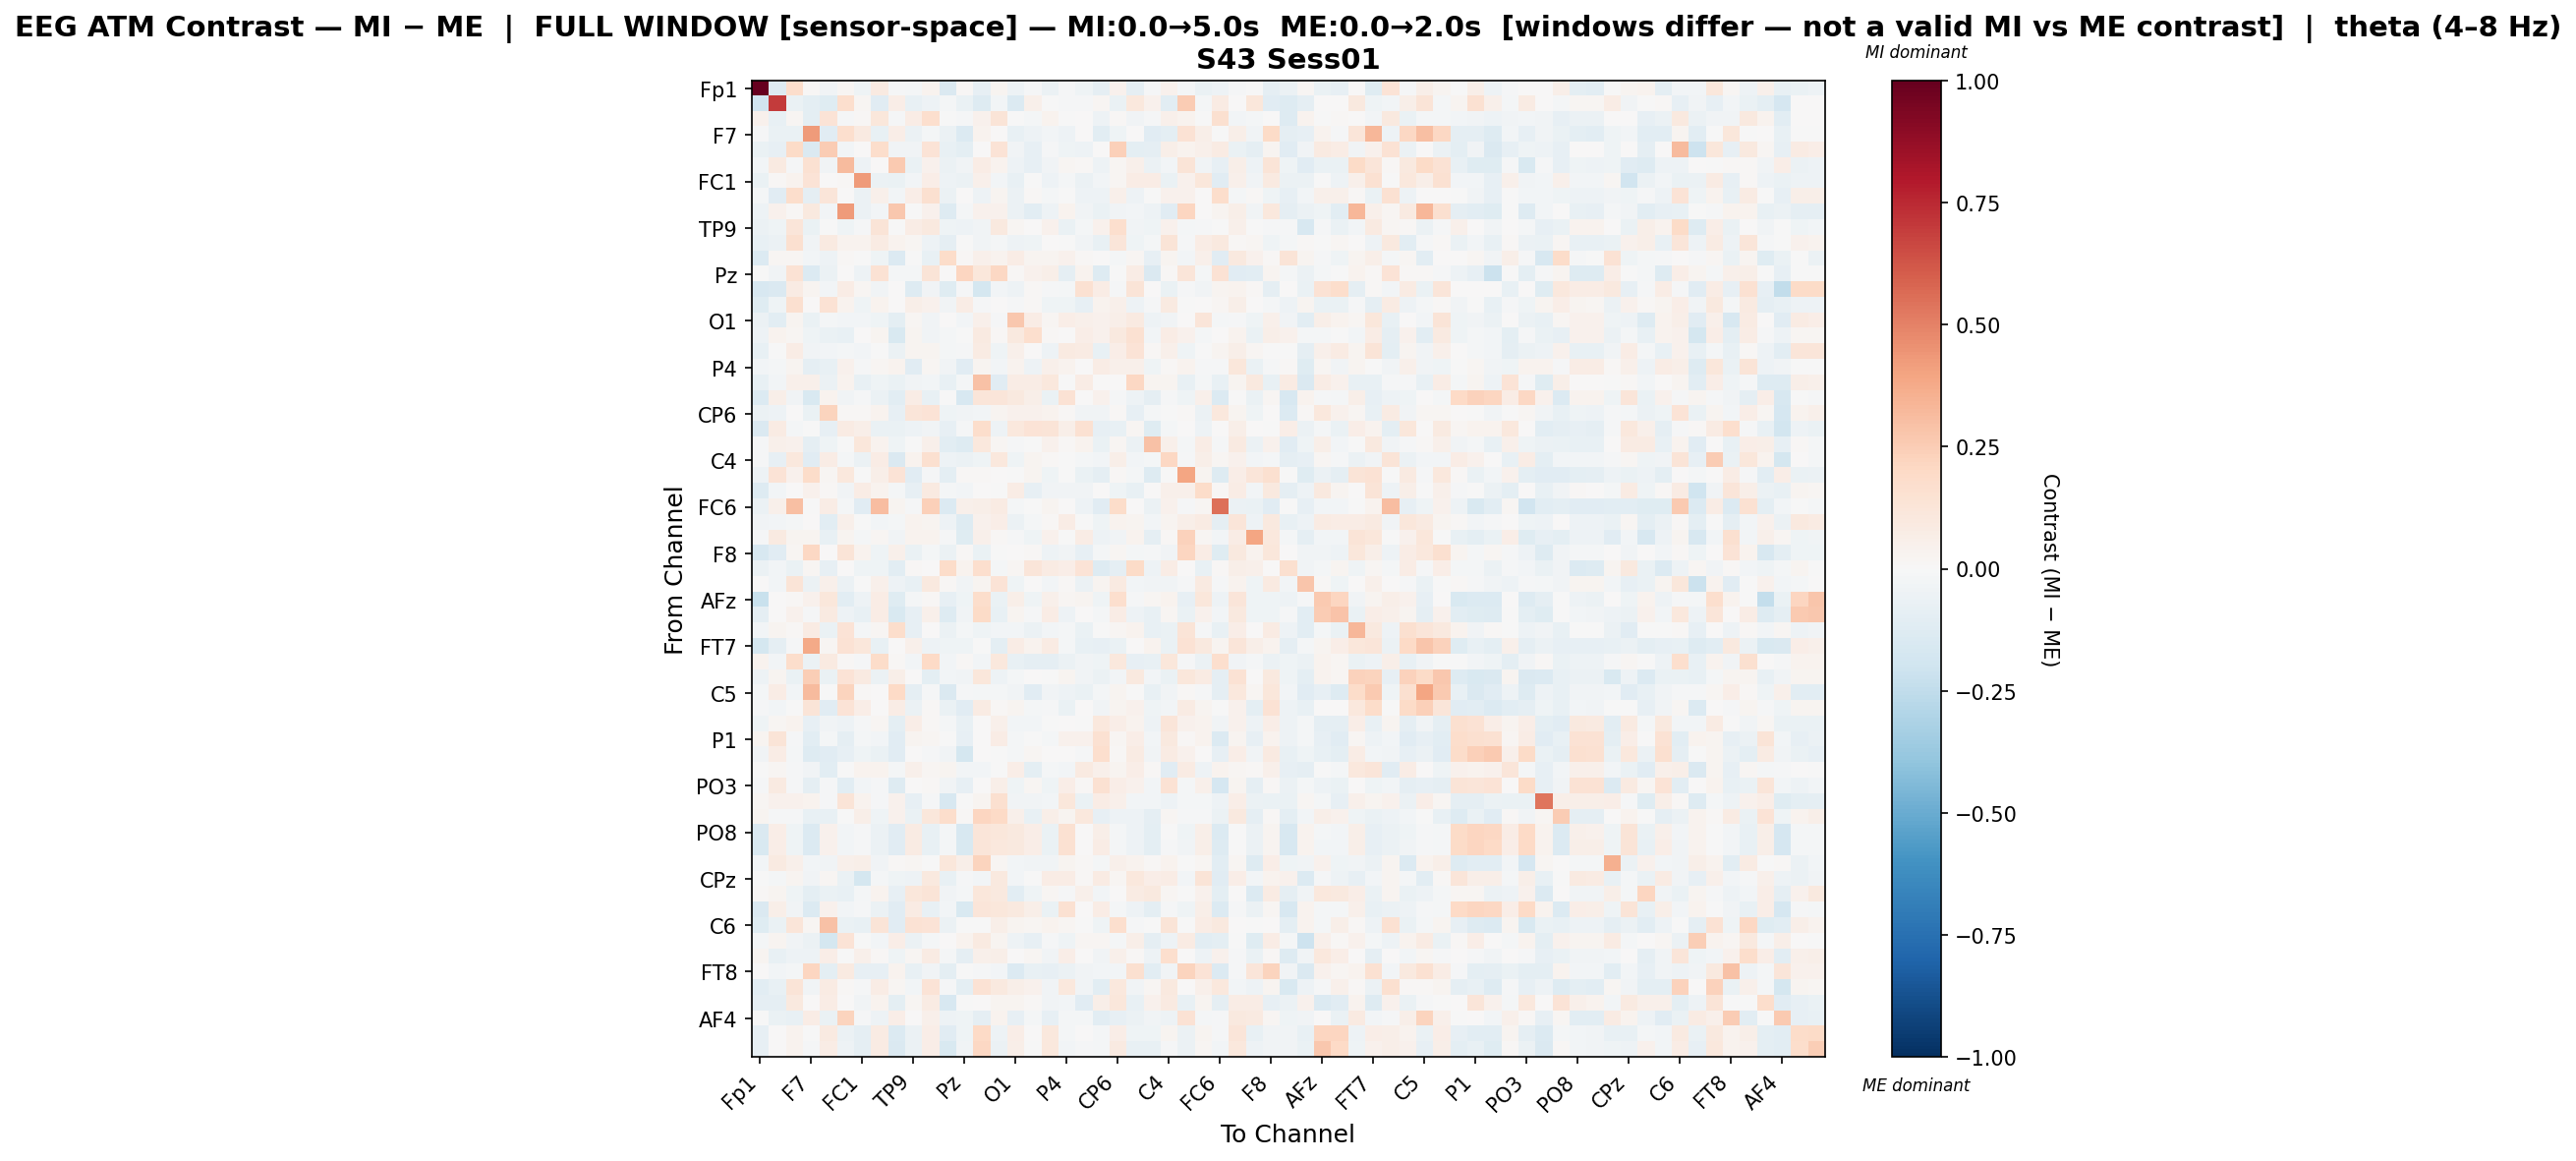

Data behind this chart, as committed beside it:
, Fp1, Fz, F3, F7, FT9, FC5, FC1, C3, T7, TP9, CP5, CP1, Pz, P3, P7, O1, Oz, O2, P4, P8, TP10, CP6, CP2
Fp1, 1.0, -0.1301, 0.1727, 0.01055, -0.03586, 0.02126, -0.04087, 0.08605, -0.01057, -0.02132, 0.0372, -0.1411, 0.007829, -0.08191, 0.03121, -0.05173, -0.01448, -0.05941, -0.0144, -0.03951, -0.08768, 0.04433, -0.08996
Fz, -0.1926, 0.6975, -0.06586, -0.09957, -0.1201, 0.1709, 0.02247, -0.1165, 0.06741, -0.07168, -0.0487, -0.01703, -0.0673, -0.1257, -0.02869, -0.1375, 0.04929, -0.00196, -0.0112, -0.01139, 0.02181, -0.06273, 0.1038
F3, 0.04617, -0.07082, 0.01588, -0.0989, 0.1406, -0.01391, 0.01012, 0.1168, -0.01449, 0.07096, 0.1675, -0.006911, -0.01151, 0.04559, 0.127, -0.007352, -0.01566, 0.03854, -0.002136, 0.007122, -0.05299, 0.01475, -0.03529
F7, -0.01468, -0.0637, -0.06322, 0.4263, -0.1171, 0.1717, 0.09307, -0.07188, 0.06981, -0.05578, -0.01965, -0.06001, -0.1331, 0.03887, 0.005799, -0.07137, -0.04766, -0.02885, -0.04786, 0.004937, -0.1047, -0.04247, 0.001696
FT9, -0.06832, -0.0807, 0.1938, -0.1419, 0.2522, -0.02938, 0.002508, 0.1726, -0.03406, -0.03805, 0.1364, -0.07596, -0.09729, 0.006283, 0.1382, -0.03159, -0.08004, -0.01252, -0.04219, -0.05271, 0.001089, 0.2408, -0.09409
FC5, -0.0239, 0.08814, -0.0112, 0.1519, -0.03846, 0.3198, -0.05172, 0.00113, 0.2625, -0.06548, 0.04186, -0.05758, -0.03744, 0.07743, 0.03663, -0.05152, -0.08563, -0.03776, 0.01628, 0.01069, -0.04927, 0.01838, 0.05208
FC1, -0.06557, 0.01534, 0.03375, 0.136, 0.00166, 0.01175, 0.4247, -0.05769, -0.06596, -0.02522, 0.06792, -0.05078, -0.05595, 0.04973, -0.0295, -0.07493, -0.002974, -0.05258, -0.01803, -0.05966, -0.0253, 0.01685, 0.07403
C3, -0.02177, -0.1148, 0.1732, -0.09128, 0.1219, 0.000257, -0.05937, 0.05366, -0.03033, 0.06724, 0.1609, -0.05983, 0.00574, -0.04876, 0.02963, -0.05484, 0.0133, -0.02085, -0.007539, -0.05085, -0.04778, 0.0517, -0.05394
T7, -0.04949, 0.04355, 0.01132, 0.1014, -0.02626, 0.424, -0.05567, -0.02365, 0.2657, -0.005686, 0.04553, -0.1326, -0.02202, 0.03992, 0.043, -0.06024, -0.1053, -0.04912, 0.03371, -0.03364, -0.07029, -0.03729, -0.02827
TP9, -0.05868, -0.03949, 0.1238, -0.06488, -0.002459, -0.04619, -0.01316, 0.1252, -0.006807, 0.07275, 0.09641, -0.04556, -0.04938, -0.03317, 0.0997, 0.01894, 0.005404, 0.04046, -0.07012, -0.01961, 0.03958, 0.1667, -0.03556
CP5, -0.07156, -0.06201, 0.1587, -0.03505, 0.09095, 0.03357, 0.03416, 0.08367, 0.03623, 0.02327, -0.05337, -0.0905, -0.005886, -0.03387, -0.01853, -0.04966, -0.04108, 0.004115, -0.004003, -0.03838, -0.07274, 0.1246, -0.04136
CP1, -0.1346, 0.02342, 0.02291, -0.02578, -0.04692, 0.01086, -0.004721, -0.04271, -0.1371, -0.004006, -0.07427, 0.1838, 0.009002, 0.04981, 0.03558, 0.07752, 0.02927, 0.02608, 0.04394, 0.01212, 0.007412, -0.01656, 0.02072
Pz, -0.00496, -0.03278, 0.1427, -0.1379, -0.05606, 0.007293, -0.04699, 0.1429, -0.02005, -0.01986, 0.126, 0.007753, 0.2182, 0.1151, 0.2107, 0.009423, 0.04512, 0.05695, -0.08979, 0.03624, -0.1272, -0.004601, 0.07781
P3, -0.1587, -0.1474, 0.07929, 0.03094, -0.02643, 0.07389, 0.02214, -0.03532, 0.002551, -0.1256, -0.03703, -0.1243, -0.01212, -0.1739, -0.03012, -0.04741, 0.007937, -0.01074, -0.0212, 0.1545, 0.07524, -0.01428, 0.1287
P7, -0.1227, -0.04597, 0.1585, 0.002662, 0.1415, 0.03625, -0.04257, 0.03544, 0.007109, 0.05631, 0.04251, -0.03493, 0.07685, -0.009654, 0.006554, -0.00926, 0.007981, -0.04029, -0.04445, -0.08193, 0.03285, 0.05105, -0.05046
O1, -0.05797, -0.104, 0.026, -0.06565, -0.01696, -0.02689, -0.03112, -0.04414, -0.09958, 0.01686, -0.03648, 0.00284, -0.0296, 0.05226, -0.01083, 0.2684, 0.07338, 0.02195, 0.06668, 0.04698, 0.04471, 0.06136, 0.09353
Oz, -0.04886, 0.03735, 0.02205, -0.0399, -0.06828, -0.07747, 0.001856, 0.02817, -0.1518, 0.02403, -0.03701, -0.02288, -6.454998952870228e-06, 0.08717, 0.0126, 0.09456, 0.1692, 0.01291, 0.0004396, 0.0645, 0.04074, 0.09914, 0.1556
O2, -0.07801, -0.005103, 0.07327, -0.0385, -0.02427, -0.02184, -0.03057, -0.002198, -0.06158, 0.02677, 0.02869, -0.01899, -0.01146, 0.07925, -0.04284, 0.05129, 0.006904, -0.04842, 0.09122, 0.08095, -0.07257, 0.0627, 0.1363
P4, -0.02727, -0.0204, 0.02646, -0.08839, -0.07701, 0.04064, -0.01358, 0.01666, 0.0363, -0.1156, 0.01867, -0.03427, -0.1148, 0.03124, -0.02611, 0.03128, -0.04731, 0.05145, 0.03522, 0.001533, 0.07516, 0.04721, 0.05083
P8, -0.07641, -0.02344, 0.05298, 0.05047, -0.05801, 0.03421, -0.07541, -0.04196, -0.06584, -0.03166, -0.02861, -0.07388, -0.02338, 0.296, -0.1122, 0.07809, 0.07647, 0.1085, -3.910283952545755e-05, 0.07099, 0.0, 0.005459, 0.2068
TP10, -0.1379, 0.06083, -0.03878, -0.1501, 0.03486, -0.0322, -0.01127, -0.06222, -0.1071, 0.07704, -0.07514, -0.004215, -0.164, 0.1222, 0.1174, 0.0981, 0.05859, -0.06973, 0.1477, 0.0, 0.04219, -0.01457, -0.05105
CP6, -0.05684, -0.05418, 0.006361, -0.06363, 0.2215, 0.01067, 0.01355, 0.03331, -0.07927, 0.1197, 0.1388, -0.04023, -0.03517, -0.02558, 0.02934, 0.04345, 0.04284, 0.03188, 0.01125, -0.03191, -0.03716, 0.01226, -0.08373
CP2, -0.1471, 0.07827, -0.01574, -0.005355, -0.08166, 0.08469, 0.05691, -0.06405, -0.06652, -0.05035, -0.03367, -0.08253, -0.01121, 0.1747, -0.0511, 0.1068, 0.138, 0.1314, 0.06057, 0.1505, -0.07819, -0.07349, 0.02124
Cz, -0.01396, 0.04947, 0.04072, -0.08777, -0.04535, -0.006529, 0.1167, 0.03424, -0.03913, -0.001281, 0.04772, -0.106, -0.1281, 0.1047, 0.01603, -0.01403, -0.0007793, 0.04641, 0.01287, 0.038, -0.06537, 0.0227, -0.05983
C4, -0.00799, -0.08555, 0.1034, -0.1153, 0.07303, -0.01935, -0.05857, 0.07174, -0.1414, 0.03872, 0.1624, -0.04874, -0.05627, -0.04624, 0.1023, -0.04522, 0.025, 0.01384, -0.006891, -0.01755, -0.02662, 0.06217, -0.03124
T8, -0.05155, 0.1345, 0.04257, 0.1799, 0.02041, 0.1033, -0.004691, 0.06129, 0.1371, -0.1125, -0.009066, -0.09549, 0.01255, 0.00831, 0.003053, -0.00144, 0.02629, -0.04324, -0.002081, -0.06451, -0.0898, 0.01299, -0.02069
FT10, -0.1266, -0.02551, 0.0001669, 0.04124, 0.01011, -0.03505, 0.0752, 0.03678, -0.0193, -0.08441, 0.09191, -0.02229, -0.03034, 0.00476, -0.003706, 0.07396, -0.07925, -0.03419, -0.03412, -0.03855, 0.007516, -0.04442, -0.07624
FC6, -0.05907, 0.04819, 0.3034, -0.0007499, 0.07647, -0.02104, -0.1103, 0.3103, 0.0255, -0.01454, 0.2369, -0.1348, 0.04931, 0.05511, 0.08148, -0.01718, -0.001797, 0.02833, 0.002632, -0.05422, -0.1125, 0.1868, 0.004791
FC2, -0.03392, -0.02501, -0.01784, 0.007006, -0.1059, 0.04754, -0.004615, -0.02499, -0.01926, 0.03187, 0.02442, -0.04807, -0.1309, 0.04576, 0.06505, -0.05558, -0.01899, 0.01535, 0.0766, -0.007686, -0.04653, 0.03428, 0.0278
F4, -0.009355, 0.09216, 0.02489, 0.02733, -0.07652, 0.03078, -0.02113, 0.01631, -0.03432, 0.03199, 0.03498, -0.01154, -0.1202, 0.05209, 0.01075, -0.01533, -0.04088, 0.04131, -0.00556, 0.07229, -0.05359, -0.03593, 0.03343
F8, -0.1566, -0.1112, 0.02307, 0.2061, 0.003176, 0.1296, 0.0322, -0.04437, 0.05364, -0.06508, -0.02177, -0.0558, 0.01387, -0.06559, -0.004837, 0.007, 0.008031, -0.04917, -0.03872, -0.08392, -0.01798, 0.01618, -0.02046
AF7, -0.06148, -0.02587, -0.06391, 0.016, -0.07816, 0.006238, -0.04102, -0.04028, -0.106, 0.01486, 0.006965, 0.1845, 0.03292, 0.1697, -0.01573, 0.02181, 0.1183, 0.08211, 0.06621, 0.1368, -0.1266, -0.08734, 0.1891
AF3, 0.006136, -0.0295, 0.1289, -0.06081, 0.05141, -0.05943, -0.002489, 0.05411, -0.04968, -0.07485, 0.09538, 0.0118, -0.03814, 0.02837, 0.1339, -0.04543, 0.007363, -0.02535, 0.01441, -0.05579, 0.02402, 0.0861, -0.02365
AFz, -0.2234, 0.0, 0.008028, 0.04429, 0.1151, -0.1081, -0.05236, 0.07213, -0.1178, -0.02331, 0.01528, -0.08527, -0.04006, 0.1744, -0.06456, 0.06187, -0.04643, 0.04742, 0.0208, 0.03072, -0.04104, 0.1679, -0.01521
F1, -0.08996, 0.0, 0.04025, -0.008324, 0.08855, -0.05457, -0.07102, 0.07108, -0.1491, -0.08555, 0.04876, -0.1278, -0.0379, 0.1909, -0.0709, 0.03037, -0.008916, 0.07411, -0.05038, 0.004432, -0.02161, 0.07459, -0.04767
F5, -0.028, 0.03066, 0.01379, 0.08199, -0.06324, 0.1371, -0.02228, 0.01721, 0.1755, -0.08304, 0.007595, -0.06191, -0.01939, -0.04479, -0.02551, -0.02847, -0.05527, -0.03055, -0.01985, -0.06361, -0.001211, 0.01983, 0.03768
FT7, -0.1756, -0.09069, -0.009782, 0.3773, 0.02063, 0.1439, 0.1107, -0.07345, 0.003875, 0.05091, -0.04966, -0.04534, -0.04006, -0.005028, -0.09618, 0.07223, 0.03374, 0.07845, -0.02167, -0.07624, -0.08387, -0.06947, 0.006966
FC3, 0.03165, -0.02791, 0.1727, -0.06237, 0.0933, 0.01198, -0.009978, 0.1818, 0.01152, -0.03083, 0.203, -0.02862, 0.0115, -0.02432, 0.1044, -0.07508, -0.09, -0.09149, -0.05606, -0.03644, -0.04326, 0.106, -0.08267
C1, -0.04746, 0.02419, -0.06507, 0.2483, -0.06791, 0.137, 0.09057, -0.05842, 0.06182, 0.0007408, -0.09791, -0.02786, -0.03333, 0.1138, -0.04849, -0.01576, 0.004084, -0.004432, 0.02827, -0.03692, -0.05794, -0.02883, 0.09499
C5, -0.01631, 0.07545, -0.02493, 0.3155, -0.007164, 0.2228, 0.01378, 0.0, 0.1964, -0.09198, -0.01325, -0.1438, -0.01157, -0.02284, -0.01981, -0.03558, -0.1113, -0.03477, -0.0535, -0.06339, -0.01808, 0.02688, -0.007438
TP7, -0.01319, -0.02824, -0.007117, 0.1267, -0.1161, 0.1383, 0.06955, 0.003704, 0.07434, -0.05825, 0.01246, -0.06724, -0.1153, 0.08109, 0.01032, 0.02561, -0.02236, -0.009658, -0.06333, 0.002098, -0.03238, 0.02583, 0.04457
CP3, -0.04466, 0.01972, 0.03518, -0.08481, -0.03903, -0.04718, -0.01468, 0.01904, -0.09865, 0.06961, 0.009092, -0.02092, -0.07116, 0.0, 0.0526, -0.02531, -0.02957, -0.004756, 0.005343, -0.00727, 0.1064, 0.06419, 0.03542
P1, 0.02428, 0.1321, -0.01388, -0.1036, -0.02147, -0.08791, -0.02074, -0.02736, -0.1099, 0.02949, 0.02298, -0.003566, -0.0807, 0.0, 0.07115, -0.01807, -0.000257, -0.01929, 0.04507, 0.03929, 0.1549, 0.02123, 0.06457
P5, -0.03503, 0.07097, -0.02259, -0.1308, -0.1114, -0.07873, -0.04402, -0.06714, -0.1131, 0.001599, -0.008285, -0.03878, -0.1724, 0.0, -0.003269, -0.0188, 0.02107, 0.001322, 0.007304, -0.0117, 0.1651, 0.01356, 0.08354
PO7, -0.000823, 0.01652, -0.008038, -0.03381, -0.1064, -0.003852, 0.03902, 0.037, -0.01941, 0.05391, 0.01963, 0.02517, -0.0307, -0.03123, -0.002064, 0.0635, -0.09915, -0.02211, -0.03115, 0.09193, 0.05342, 0.02806, 0.06577
PO3, -0.009905, 0.08698, -0.01014, -0.09191, -0.01543, -0.1026, -0.02884, -0.01082, -0.1255, 0.007135, 0.01132, -0.03427, -0.08542, 0.0, 0.06024, -0.04011, 0.01824, -0.04408, 0.06304, 0.01492, 0.1527, 0.06632, 0.0459
POz, 0.01788, 0.04234, 0.04616, 0.03487, -0.01551, 0.1288, 0.03309, -0.009663, 0.04165, -0.07881, -0.01041, -0.1595, -0.005536, 0.02734, 0.1577, -0.03349, -0.03573, -0.02352, 0.1143, -0.06356, 0.07075, 0.04997, -0.03114
PO4, 0.02807, -0.007995, -0.01309, -0.07506, -0.07591, -0.001261, 0.06198, -0.04166, 0.04242, -0.06722, 0.1097, 0.1744, 0.01079, 0.2161, 0.1954, 0.04743, -0.0718, 0.05989, 0.02402, 0.1025, -0.08203, -0.04714, -0.04926
PO8, -0.1473, 0.0638, -0.04172, -0.1386, 0.04082, -0.02362, -0.01061, -0.06138, -0.1114, 0.07822, -0.07787, -0.01894, -0.1582, 0.1241, 0.112, 0.09901, 0.06429, -0.06388, 0.1503, 0.0, 0.06095, -0.01724, -0.05251
P6, -0.1533, 0.06311, -0.04515, -0.1398, 0.04066, -0.02389, -0.008926, -0.06062, -0.115, 0.07931, -0.07596, -0.01795, -0.1545, 0.1201, 0.1076, 0.09677, 0.06382, -0.06545, 0.1493, 0.0, 0.07312, -0.0215, -0.05396
P2, -0.0258, 0.08973, 0.05283, -0.02886, -0.03293, 0.05266, 0.05963, -0.03172, 0.01139, 0.01804, -0.004319, 0.113, 0.0562, 0.2257, 0.01895, -0.02956, -0.03807, -0.03688, 0.0296, 0.009792, -0.01946, 0.05211, 0.03274
CPz, -0.004918, -0.01569, 0.0272, -0.03241, 0.01661, -0.06852, -0.1763, -0.02303, -0.04353, -0.05198, 0.0967, -0.07246, -0.01331, -0.02389, 0.09661, -0.03016, -0.0005522, 0.0744, 0.07359, 0.009338, 0.08484, 0.0229, 0.1059
CP4, 0.01555, 0.02573, -0.04642, -0.09815, -0.06956, -0.07226, -0.02043, 0.03606, -0.08416, 0.1127, 0.1293, -0.03651, -0.0222, 0.1112, 0.09882, -0.1052, -0.04073, 0.02183, -0.01124, 0.04846, -0.02843, 0.006377, 0.08556
TP8, -0.1445, 0.05909, -0.03882, -0.1405, 0.04167, -0.02885, -0.01274, -0.06011, -0.114, 0.0784, -0.078, -0.02414, -0.1549, 0.1233, 0.1146, 0.09501, 0.06096, -0.06723, 0.1506, 0.0, 0.07237, -0.01607, -0.05387
C6, -0.1185, -0.06804, 0.1233, 0.0191, 0.2899, -0.06793, -0.07144, 0.1307, -0.1147, 0.1444, 0.1396, -0.05991, -7.198866761322839e-05, -0.005924, 0.0561, 0.02897, 0.01872, 0.03182, 0.01781, -0.001617, -0.0391, 0.1707, -0.01501
C2, -0.02123, 0.02639, -0.03707, -0.06077, -0.1773, 0.1382, -0.0008301, -0.02659, 0.06951, -0.05749, -0.01926, 0.0002745, 0.03161, 0.09011, 0.03092, -0.05119, -0.08181, -0.0105, -0.03983, 0.01972, 0.02188, -0.01981, 0.05856
FC4, 0.02474, -0.07665, -0.04729, -0.04764, 0.06778, -6.583372580546733e-05, 0.05163, 0.009824, -0.04295, 0.02105, 0.08321, -0.01812, -0.09119, 0.04749, 0.05753, 0.002305, 0.01583, -0.03395, 0.06702, 0.001571, -0.03753, 0.05007, 0.008852
FT8, 0.001407, -0.02646, -0.02343, 0.2142, -0.09528, 0.09064, -0.08256, -0.07959, 0.03489, -0.07379, -0.03854, -0.1013, -0.005324, -0.00995, -0.02769, -0.1358, -0.07232, -0.07998, -0.05512, -0.03151, -0.03088, -0.02705, 0.1606
F6, -0.1027, -0.07075, 0.129, -0.03458, 0.07952, 0.01344, -0.009789, 0.07688, 0.01877, -0.02592, 0.1406, -0.01126, -0.09443, 0.1424, 0.0996, 0.05546, 0.04257, -0.033, 0.1035, -0.03703, -0.1033, 0.1016, -0.03325
AF8, -0.08697, -0.08636, 0.09801, 0.00239, 0.07728, 0.002813, -0.03165, 0.03405, -0.1004, 0.01796, 0.0786, -0.1611, -0.002116, 0.005179, 0.02895, 0.02682, 0.01237, -0.03505, -0.03104, -0.1133, 0.05691, 0.1144, -0.07806
... 3 more rows
